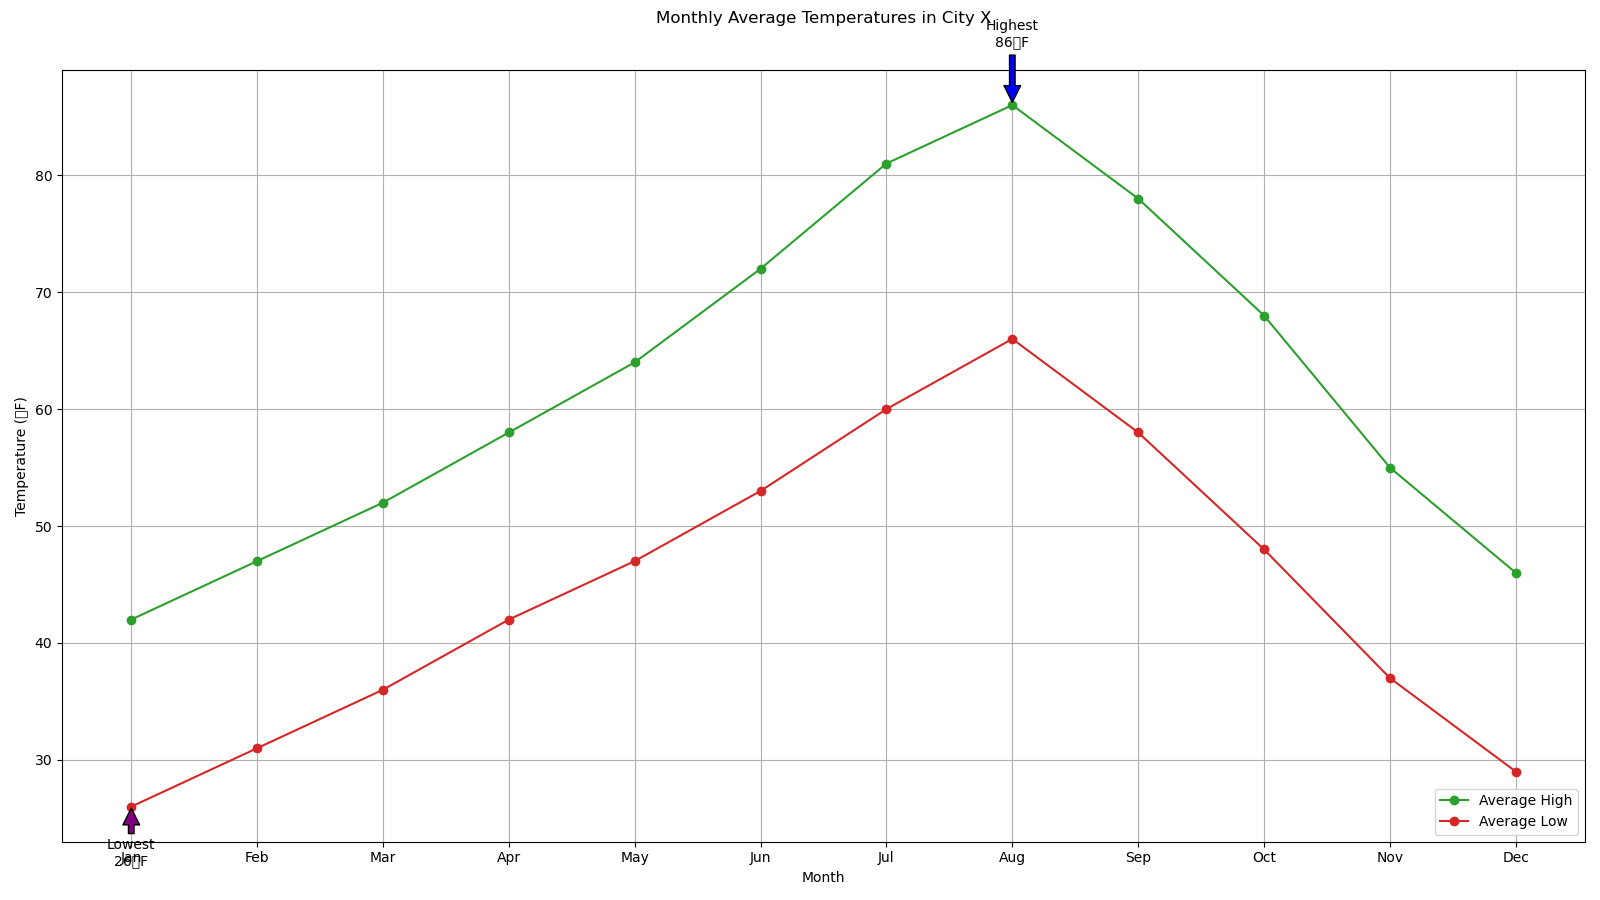

Data behind this chart, as committed beside it:
Month, Average High, Average Low
Jan, 42, 26
Feb, 47, 31
Mar, 52, 36
Apr, 58, 42
May, 64, 47
Jun, 72, 53
Jul, 81, 60
Aug, 86, 66
Sep, 78, 58
Oct, 68, 48
Nov, 55, 37
Dec, 46, 29
